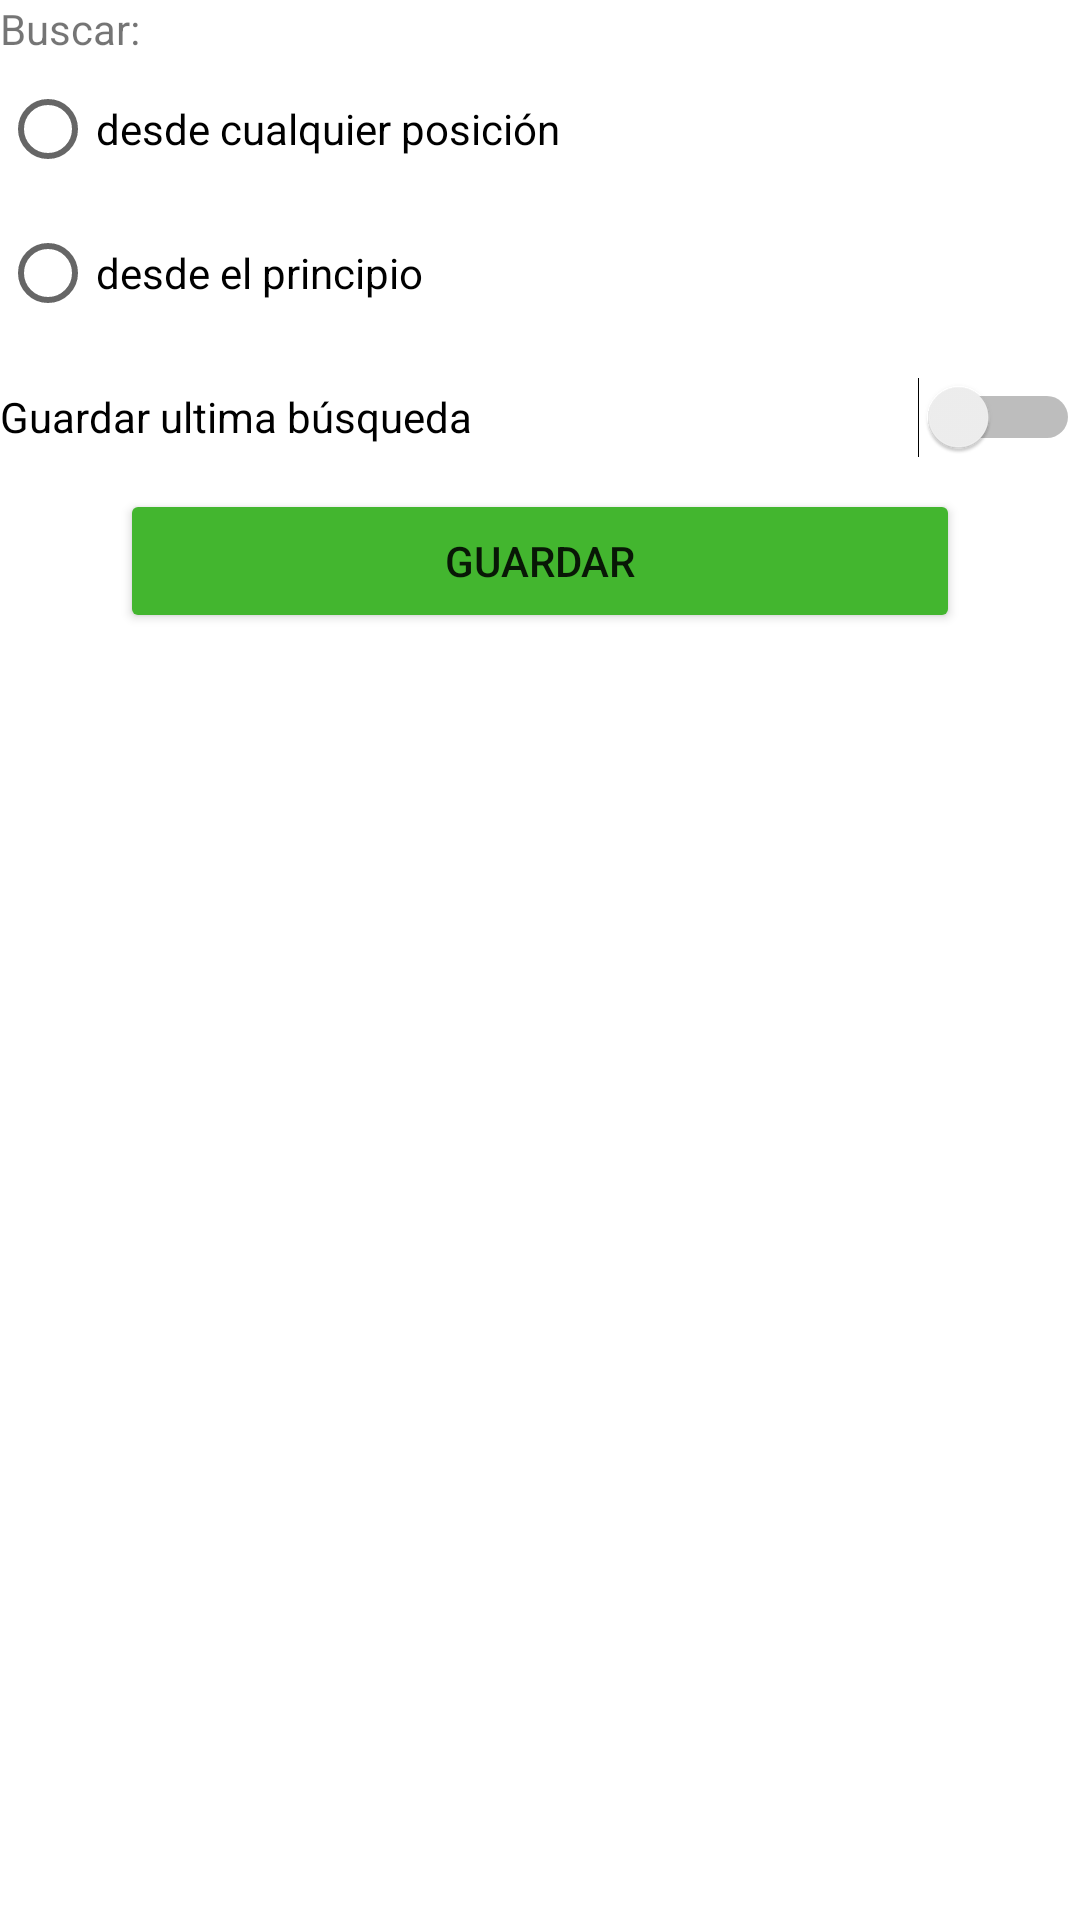

The Android layout XML behind this screen, and the referenced resources:
<!-- AndroidManifest.xml: application theme Theme.ConsultaAgenda_Archivos -->
<!-- res/layout/activity_ajustes.xml -->
<?xml version="1.0" encoding="utf-8"?>
<LinearLayout xmlns:android="http://schemas.android.com/apk/res/android"
    xmlns:app="http://schemas.android.com/apk/res-auto"
    xmlns:tools="http://schemas.android.com/tools"
    android:layout_width="match_parent"
    android:layout_height="match_parent"
    tools:context=".view.old.AjustesActivity"
    android:orientation="vertical">


    <TextView
        android:id="@+id/textView"
        android:layout_width="match_parent"
        android:layout_height="wrap_content"
        android:text="Buscar:" />

    <RadioGroup
        android:layout_width="match_parent"
        android:layout_height="wrap_content">

        <RadioButton
            android:id="@+id/rbCPos"
            android:layout_width="match_parent"
            android:layout_height="wrap_content"
            android:text="desde cualquier posición" />

        <RadioButton
            android:id="@+id/rbPrincipio"
            android:layout_width="match_parent"
            android:layout_height="wrap_content"
            android:text="desde el principio" />
    </RadioGroup>

    <Switch
        android:id="@+id/switchGuardarBusqueda"
        android:layout_width="match_parent"
        android:layout_height="wrap_content"
        android:minHeight="48dp"
        android:text="Guardar ultima búsqueda" />

    <Button
        android:id="@+id/btGuardar"
        android:layout_width="match_parent"
        android:layout_height="wrap_content"
        android:layout_marginLeft="40dp"
        android:layout_marginRight="40dp"
        android:backgroundTint="#43B62F"
        android:text="Guardar" />
</LinearLayout>
<!-- resources referenced by this layout -->
<resources>
  <style name="Theme.ConsultaAgenda_Archivos" parent="Theme.MaterialComponents.DayNight.DarkActionBar">
          
          <item name="colorPrimary">@color/purple_500</item>
          <item name="colorPrimaryVariant">@color/purple_700</item>
          <item name="colorOnPrimary">@color/white</item>
          
          <item name="colorSecondary">@color/teal_200</item>
          <item name="colorSecondaryVariant">@color/teal_700</item>
          <item name="colorOnSecondary">@color/black</item>
          
          <item name="android:statusBarColor" tools:targetApi="l">?attr/colorPrimaryVariant</item>
          
      </style>
  <!-- not gathered from this repository: default colours our renderer supplied (Android Studio template values) -->
  <color name="purple_500">#FF6200EE</color>
  <color name="purple_700">#FF3700B3</color>
  <color name="teal_200">#FF03DAC5</color>
  <color name="teal_700">#FF018786</color>
  <color name="black">#FF000000</color>
  <color name="white">#FFFFFFFF</color>
</resources>
